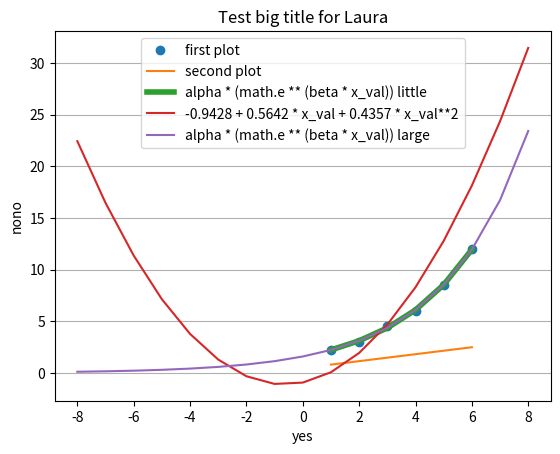

Here is the Python script that generated this plot:
import numpy as np
import matplotlib.pyplot as plt
import math

x_values = np.array([1,2,3,4,5,6])
y_values = np.array([2.25,3,4.5,6,8.5,12])

x_pow2 = []
xlny = []
lny = []

for n in x_values:
    x_pow2.append(n**2)

for n in y_values:
    lny.append(math.log(n))

for n in range(len(x_values)):
    xlny.append(x_values[n]*lny[n])

x_pow2_sum = 0
lny_sum = 0
xlny_sum = 0

for n in x_pow2:
    x_pow2_sum+=n

for n in lny:
    lny_sum+=n

for n in xlny:
    xlny_sum+=n

x_sum = 0
x_mean = 0
lny_sum = 0
lny_mean = 0

for n in x_values:
    x_sum+=n

for n in lny:
    lny_sum+=n

x_mean = x_sum/len(x_values)
lny_mean = lny_sum/len(lny)

a1 = (len(x_values)*xlny_sum-x_sum*lny_sum)/(len(x_values)*x_pow2_sum-(x_sum**2))
a0 = (lny_mean-a1*x_mean)

alpha = math.exp(a0)
beta = a1

x_vals = list()
y_vals = list()

for x_val in range(-8, 9):
    x_vals.append(x_val)
    y_vals.append(-0.9428 + 0.5642 * x_val + 0.4357 * x_val**2)
#    y_vals.append(alpha * (math.e ** (beta * x_val)))

x_vals2 = list()
y_vals2 = list()

for x_val2 in range(-8, 9):
    x_vals2.append(x_val2)
    y_vals2.append(alpha * (math.e ** (beta * x_val2)))


print(beta)
print(alpha)
print(f'La ecuación hallada es: y = {alpha}e^{beta}x')

plt.plot(x_values, y_values, 'o', label='first plot')
plt.plot(x_values, a0 + a1*x_values, label='second plot')
plt.plot(x_values, alpha * math.e ** (beta * x_values), label='alpha * (math.e ** (beta * x_val)) little', linewidth=4)
plt.plot(x_vals, y_vals, label='-0.9428 + 0.5642 * x_val + 0.4357 * x_val**2')
plt.plot(x_vals2, y_vals2, label='alpha * (math.e ** (beta * x_val)) large')
plt.title('Test big title for Laura')
plt.xlabel('yes')
plt.ylabel('nono')
plt.grid(axis = 'y')

plt.legend(loc='center')
plt.legend(loc='upper center')

plt.show()
